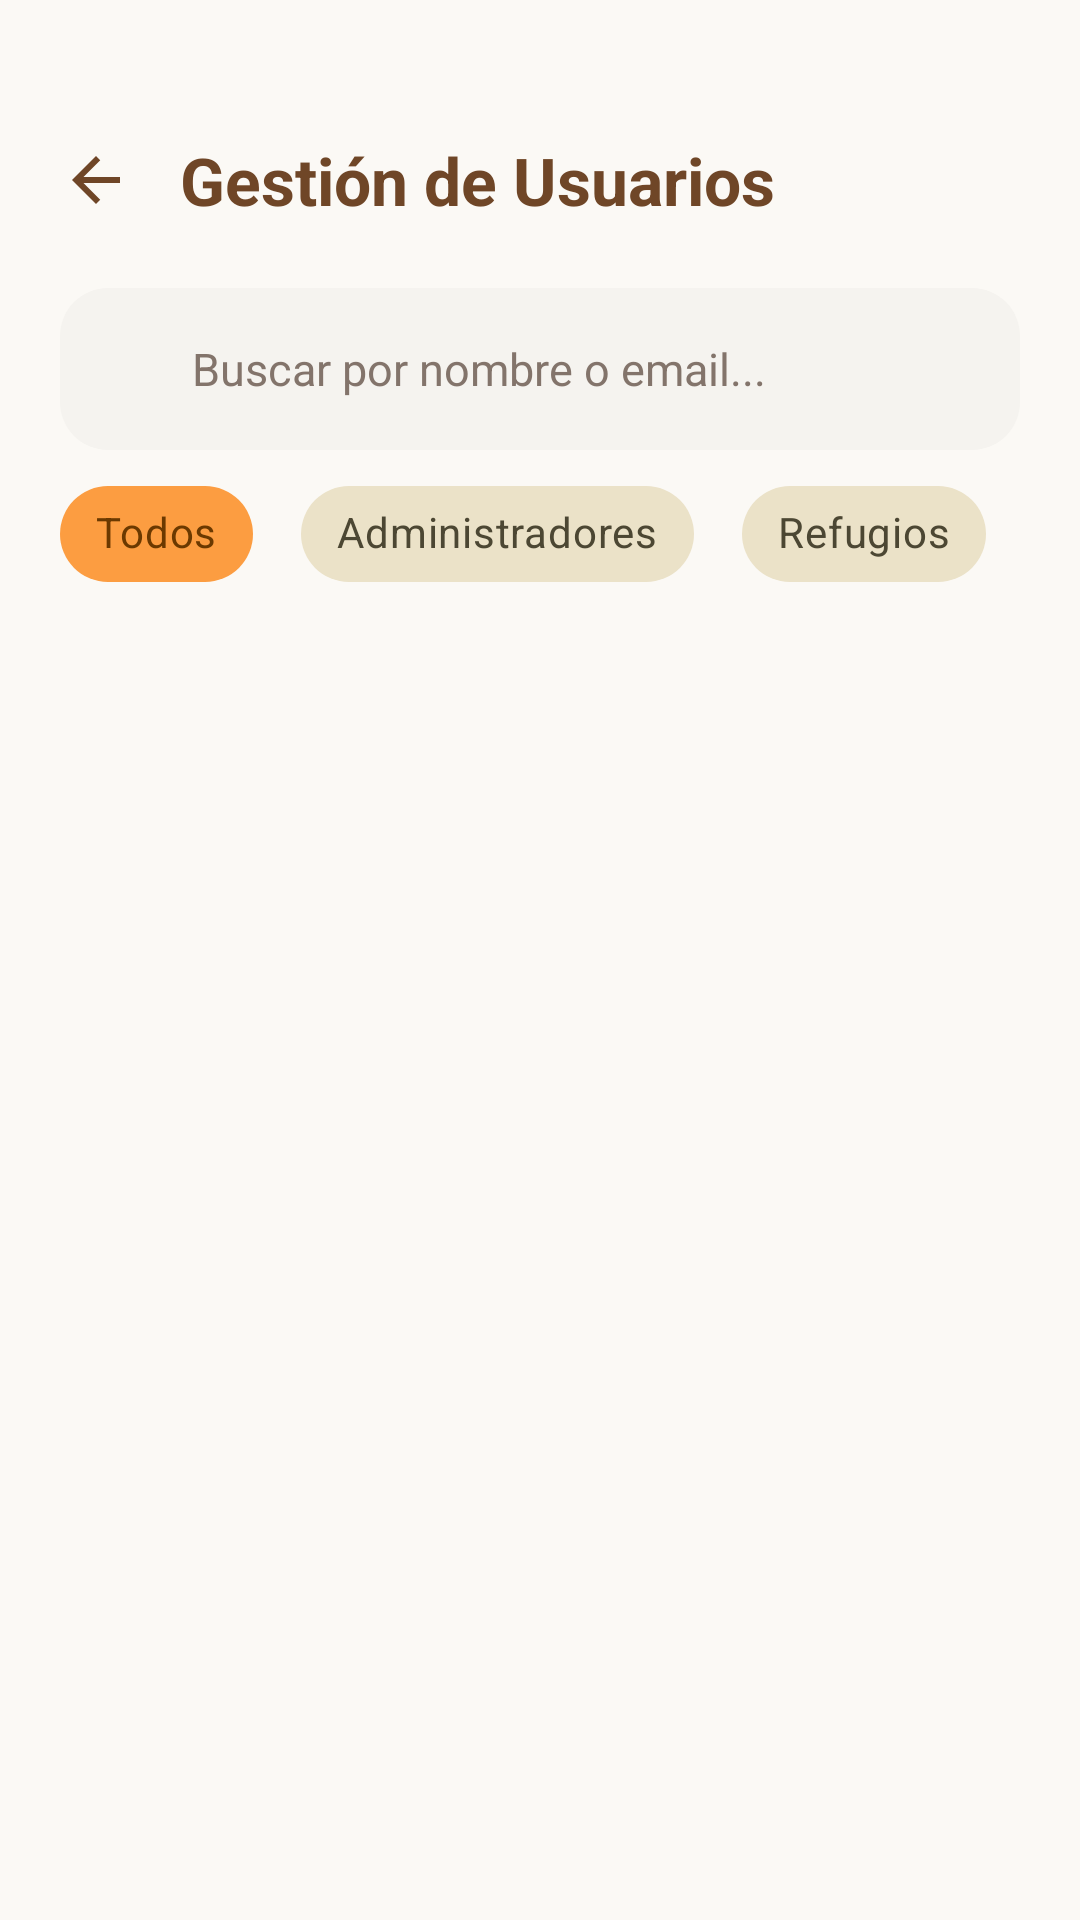

This screen was rendered from an Android layout file. Write that file and the resources it references.
<!-- AndroidManifest.xml: application theme Theme.AdoptaSV -->
<!-- res/layout/fragment_admin_usuarios.xml -->
<?xml version="1.0" encoding="utf-8"?>
<androidx.constraintlayout.widget.ConstraintLayout
    xmlns:android="http://schemas.android.com/apk/res/android"
    xmlns:app="http://schemas.android.com/apk/res-auto"
    android:layout_width="match_parent"
    android:layout_height="match_parent"
    android:background="@color/md_surface">

    
    <LinearLayout
        android:id="@+id/llHeader"
        android:layout_width="match_parent"
        android:layout_height="wrap_content"
        android:orientation="horizontal"
        android:gravity="center_vertical"
        android:paddingHorizontal="12dp"
        android:paddingTop="40dp"
        android:paddingBottom="8dp"
        app:layout_constraintTop_toTopOf="parent"
        app:layout_constraintStart_toStartOf="parent"
        app:layout_constraintEnd_toEndOf="parent">

        <ImageButton
            android:id="@+id/btnBack"
            android:layout_width="40dp"
            android:layout_height="40dp"
            android:background="?attr/selectableItemBackgroundBorderless"
            android:src="@drawable/ic_arrow_back"
            app:tint="@color/md_primary"
            android:contentDescription="Volver" />

        <TextView
            android:layout_width="0dp"
            android:layout_height="wrap_content"
            android:layout_weight="1"
            android:layout_marginStart="8dp"
            android:text="Gestión de Usuarios"
            android:textColor="@color/md_primary"
            android:textSize="22sp"
            android:textStyle="bold" />
    </LinearLayout>

    
    <LinearLayout
        android:id="@+id/llTop"
        android:layout_width="match_parent"
        android:layout_height="wrap_content"
        android:orientation="vertical"
        android:paddingHorizontal="20dp"
        android:paddingTop="8dp"
        app:layout_constraintTop_toBottomOf="@id/llHeader"
        app:layout_constraintStart_toStartOf="parent"
        app:layout_constraintEnd_toEndOf="parent">

        
        <LinearLayout
            android:layout_width="match_parent"
            android:layout_height="54dp"
            android:orientation="horizontal"
            android:gravity="center_vertical"
            android:background="@drawable/bg_search_field"
            android:paddingHorizontal="14dp">

            <ImageView
                android:layout_width="22dp"
                android:layout_height="22dp"
                android:src="@drawable/ic_search"
                app:tint="@color/md_outline"
                android:contentDescription="Buscar" />

            <EditText
                android:id="@+id/etBuscar"
                android:layout_width="0dp"
                android:layout_height="match_parent"
                android:layout_weight="1"
                android:layout_marginStart="8dp"
                android:background="@null"
                android:hint="Buscar por nombre o email..."
                android:textColorHint="@color/md_outline"
                android:textColor="@color/md_on_surface"
                android:textSize="15sp"
                android:inputType="text"
                android:maxLines="1"
                android:imeOptions="actionSearch" />
        </LinearLayout>

        
        <HorizontalScrollView
            android:layout_width="match_parent"
            android:layout_height="wrap_content"
            android:layout_marginTop="12dp"
            android:scrollbars="none">

            <com.google.android.material.chip.ChipGroup
                android:id="@+id/chipGroupRoles"
                android:layout_width="wrap_content"
                android:layout_height="wrap_content"
                app:singleLine="true"
                app:singleSelection="true"
                app:selectionRequired="true">

                <com.google.android.material.chip.Chip
                    android:id="@+id/chipTodos"
                    style="@style/UserFilterChip"
                    android:text="Todos"
                    android:checked="true" />

                <com.google.android.material.chip.Chip
                    android:id="@+id/chipAdmins"
                    style="@style/UserFilterChip"
                    android:text="Administradores" />

                <com.google.android.material.chip.Chip
                    android:id="@+id/chipRefugios"
                    style="@style/UserFilterChip"
                    android:text="Refugios" />

                <com.google.android.material.chip.Chip
                    android:id="@+id/chipAdoptantes"
                    style="@style/UserFilterChip"
                    android:text="Adoptantes" />
            </com.google.android.material.chip.ChipGroup>
        </HorizontalScrollView>
    </LinearLayout>

    <ProgressBar
        android:id="@+id/progressBar"
        android:layout_width="wrap_content"
        android:layout_height="wrap_content"
        android:indeterminateTint="@color/md_secondary_container"
        android:visibility="gone"
        app:layout_constraintTop_toBottomOf="@id/llTop"
        app:layout_constraintBottom_toBottomOf="parent"
        app:layout_constraintStart_toStartOf="parent"
        app:layout_constraintEnd_toEndOf="parent" />

    <TextView
        android:id="@+id/tvError"
        android:layout_width="wrap_content"
        android:layout_height="wrap_content"
        android:layout_margin="32dp"
        android:gravity="center"
        android:textColor="@color/md_on_surface_variant"
        android:textSize="14sp"
        android:visibility="gone"
        app:layout_constraintTop_toBottomOf="@id/llTop"
        app:layout_constraintBottom_toBottomOf="parent"
        app:layout_constraintStart_toStartOf="parent"
        app:layout_constraintEnd_toEndOf="parent" />

    <androidx.recyclerview.widget.RecyclerView
        android:id="@+id/rvUsuarios"
        android:layout_width="match_parent"
        android:layout_height="0dp"
        android:layout_marginTop="10dp"
        android:paddingBottom="16dp"
        android:clipToPadding="false"
        android:visibility="gone"
        app:layout_constraintTop_toBottomOf="@id/llTop"
        app:layout_constraintBottom_toBottomOf="parent"
        app:layout_constraintStart_toStartOf="parent"
        app:layout_constraintEnd_toEndOf="parent" />

</androidx.constraintlayout.widget.ConstraintLayout>
<!-- resources referenced by this layout -->
<resources>
  <color name="md_on_surface">#3E2723</color>
  <color name="md_on_surface_variant">#51443C</color>
  <color name="md_outline">#83746B</color>
  <color name="md_primary">#6F4627</color>
  <color name="md_secondary_container">#FC9D41</color>
  <color name="md_surface">#FBF9F5</color>
  <!-- drawable bg_search_field (drawable) -->
  <?xml version="1.0" encoding="utf-8"?>
  <shape xmlns:android="http://schemas.android.com/apk/res/android"
      android:shape="rectangle">
      <solid android:color="@color/md_surface_container_low" />
      <corners android:radius="16dp" />
  </shape>
  <!-- drawable ic_arrow_back (drawable) -->
  <?xml version="1.0" encoding="utf-8"?>
  <vector xmlns:android="http://schemas.android.com/apk/res/android"
      android:width="24dp" android:height="24dp"
      android:viewportWidth="24" android:viewportHeight="24">
      <path android:fillColor="#3E2723"
          android:pathData="M20,11H7.83L13.42,5.41L12,4L4,12L12,20L13.41,18.59L7.83,13H20V11Z"/>
  </vector>
  <style name="UserFilterChip" parent="Widget.MaterialComponents.Chip.Choice">
          <item name="android:layout_width">wrap_content</item>
          <item name="android:layout_height">wrap_content</item>
          <item name="android:layout_marginEnd">8dp</item>
          <item name="android:checkable">true</item>
          <item name="chipBackgroundColor">@color/chip_bg</item>
          <item name="android:textColor">@color/chip_text</item>
          <item name="android:textStyle">bold</item>
          <item name="chipStrokeWidth">0dp</item>
          <item name="chipCornerRadius">999dp</item>
          <item name="checkedIconVisible">false</item>
          <item name="chipIconVisible">false</item>
          <item name="closeIconVisible">false</item>
          <item name="ensureMinTouchTargetSize">false</item>
      </style>
  <style name="Theme.AdoptaSV" parent="Base.Theme.AdoptaSV" />
  <color name="md_surface_container_low">#F5F3EF</color>
  <style name="Base.Theme.AdoptaSV" parent="Theme.Material3.DayNight.NoActionBar">
          
          
      </style>
</resources>
